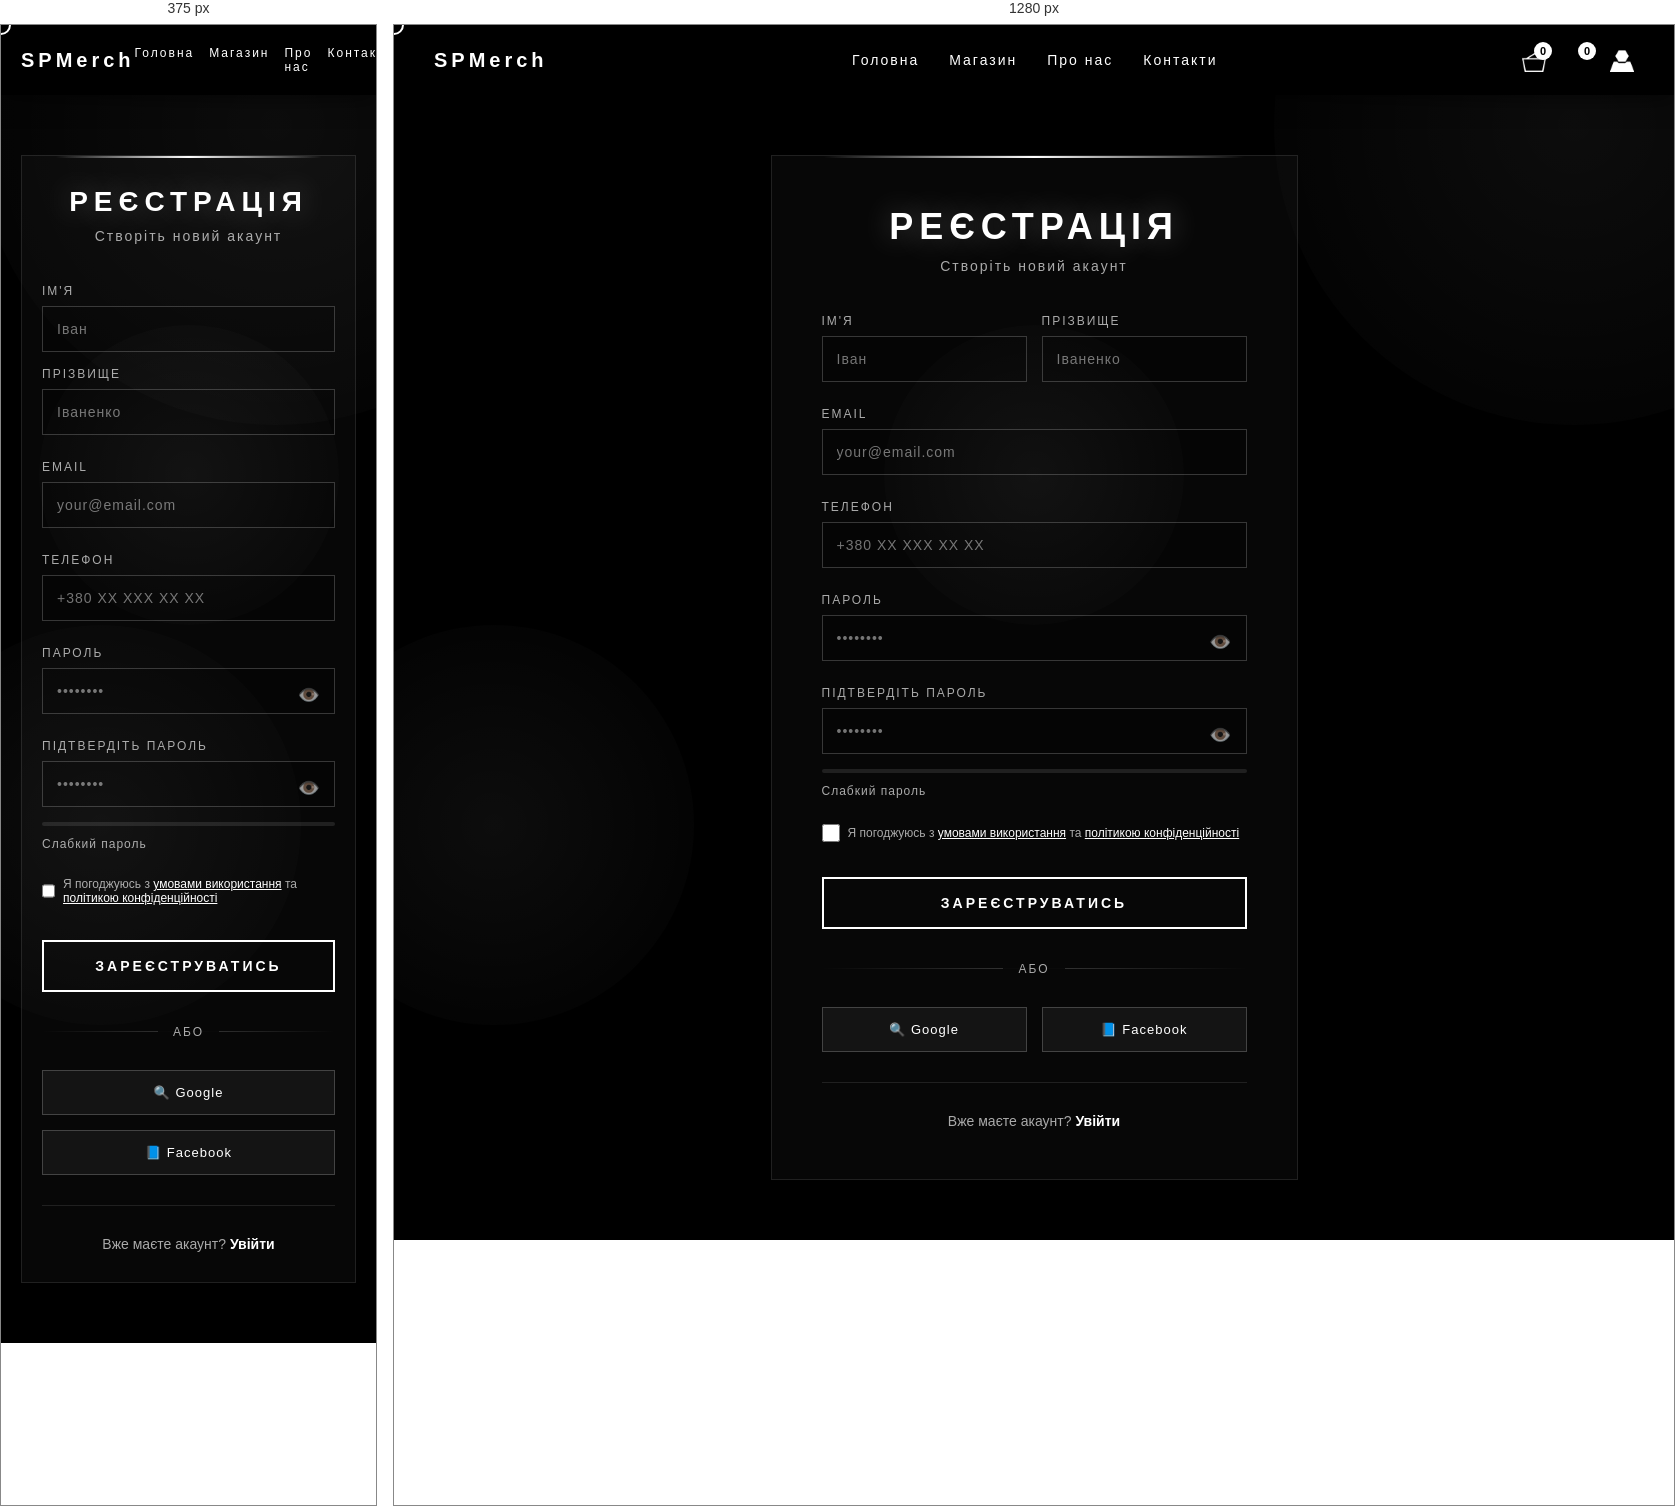
Rendered at 375 px and 1280 px, left to right.

<!-- file: register.html -->
<!DOCTYPE html>
<html lang="ua">
<head>
  <meta charset="UTF-8" />
  <meta name="viewport" content="width=device-width, initial-scale=1.0" />
  <title>Реєстрація - SPMerch</title>
  <link rel="stylesheet" href="style/auth.css">
</head>
<body>
<div class="cursor" id="cursor"></div>
<header>
  <nav id="nav">
    <div class="logo">SPMerch</div>
    <ul>
      <li><a href="index.html">Головна</a></li>
      <li><a href="shop.html">Магазин</a></li>
      <li><a href="index.html#about">Про нас</a></li>
      <li><a href="index.html#contacts">Контакти</a></li>
    </ul>
    <div class="nav-icons">
      <div class="cart-wrapper">
        <a class="icon cart" id="cartIcon" href="cart.html"></a>
        <span class="cart-count" id="cartCount">0</span>
      </div>
      <div class="cart-wrapper">
        <a class="icon favorites" id="favIcon" href="favorites.html"></a>
        <span class="cart-count" id="favCount">0</span>
      </div>
      <a class="icon user" href="profile.html"></a>
    </div>
  </nav>
</header>

<main class="auth-main">
  <div class="auth-container">
    <div class="auth-box register-box">
      <div class="auth-header">
        <h1>РЕЄСТРАЦІЯ</h1>
        <p>Створіть новий акаунт</p>
      </div>

      <form class="auth-form" id="registerForm">
        <div class="form-row">
          <div class="form-group">
            <label for="firstName">ІМ'Я</label>
            <input type="text" id="firstName" placeholder="Іван" required>
          </div>

          <div class="form-group">
            <label for="lastName">ПРІЗВИЩЕ</label>
            <input type="text" id="lastName" placeholder="Іваненко" required>
          </div>
        </div>

        <div class="form-group">
          <label for="email">EMAIL</label>
          <input type="email" id="email" placeholder="[email-redacted]" required>
        </div>

        <div class="form-group">
          <label for="phone">ТЕЛЕФОН</label>
          <input type="tel" id="phone" placeholder="+380 XX XXX XX XX" required>
        </div>

        <div class="form-group">
          <label for="password">ПАРОЛЬ</label>
          <input type="password" id="password" placeholder="••••••••" required>
          <div class="password-toggle" onclick="togglePassword('password')">👁️</div>
        </div>

        <div class="form-group">
          <label for="confirmPassword">ПІДТВЕРДІТЬ ПАРОЛЬ</label>
          <input type="password" id="confirmPassword" placeholder="••••••••" required>
          <div class="password-toggle" onclick="togglePassword('confirmPassword')">👁️</div>
        </div>

        <div class="password-strength" id="passwordStrength">
          <div class="strength-bar">
            <div class="strength-fill" id="strengthFill"></div>
          </div>
          <span class="strength-text" id="strengthText">Слабкий пароль</span>
        </div>

        <label class="checkbox-wrapper terms">
          <input type="checkbox" id="terms" required>
          <span>Я погоджуюсь з <a href="#">умовами використання</a> та <a href="#">політикою конфіденційності</a></span>
        </label>

        <button type="submit" class="auth-btn">
          <span>ЗАРЕЄСТРУВАТИСЬ</span>
        </button>
      </form>

      <div class="auth-divider">
        <span>АБО</span>
      </div>

      <div class="social-login">
        <button class="social-btn google">
          <span>🔍 Google</span>
        </button>
        <button class="social-btn facebook">
          <span>📘 Facebook</span>
        </button>
      </div>

      <div class="auth-footer">
        <p>Вже маєте акаунт? <a href="login.html">Увійти</a></p>
      </div>
    </div>

    <div class="auth-decoration">
      <div class="decoration-circle circle-1"></div>
      <div class="decoration-circle circle-2"></div>
      <div class="decoration-circle circle-3"></div>
    </div>
  </div>
</main>

<script src="script/auth.js"></script>

</body>
</html>

/* @media block from auth.css */
@media (max-width: 768px) {
  .auth-box{
    padding:30px 20px;
  }

  .auth-header h1{
    font-size:28px;
  }

  .form-row{
    grid-template-columns:1fr;
  }

  .social-login{
    flex-direction:column;
  }

  nav{
    padding:0 20px;
  }

  nav ul{
    gap:15px;
  }

  nav li{
    font-size:12px;
  }

  .user-dropdown{
    right:-20px;
  }
}